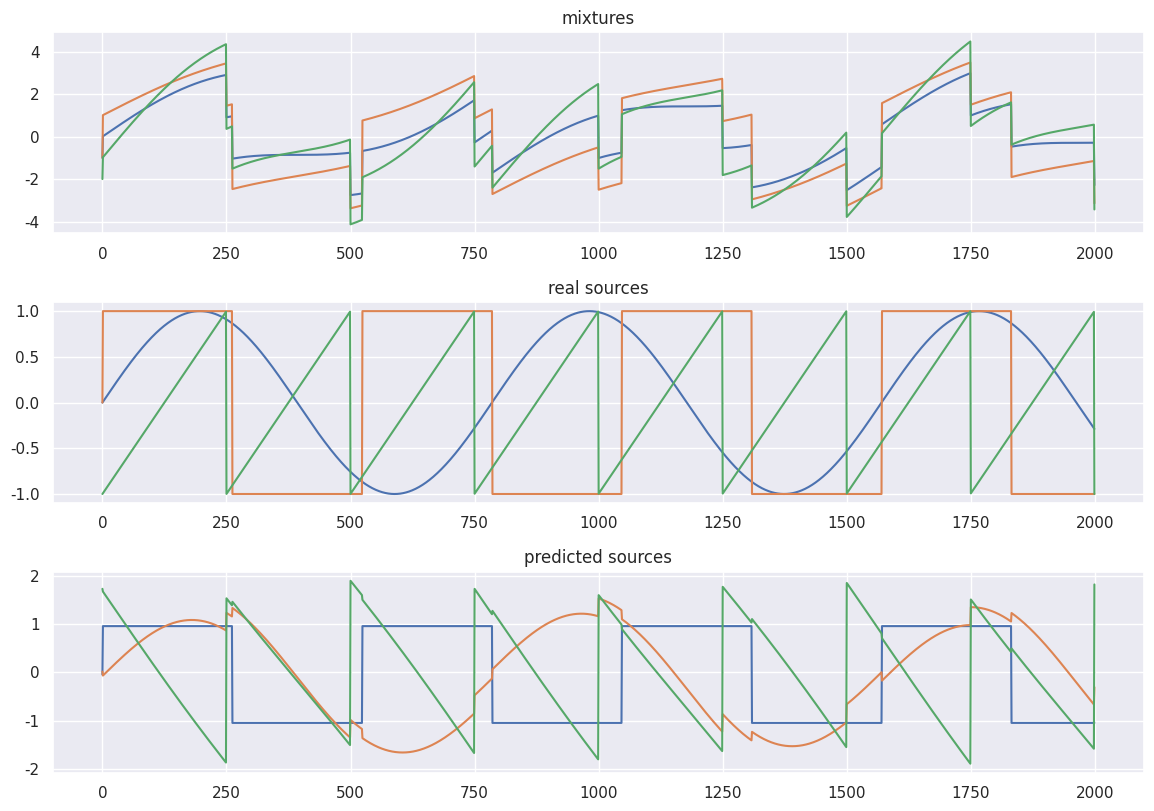

Generate this figure with matplotlib:
import seaborn as sns
from matplotlib import pyplot as plt
from scipy.io import wavfile
from scipy import signal
import numpy as np
from numpy.core.fromnumeric import mean
np.random.seed(0)
sns.set(rc={'figure.figsize': (11.7, 8.27)})

ALPHA = 1.2
CH_NUM = 16


def g(x):
    return np.tanh(x)


def g_der(x):
    return 1 - g(x) * g(x)


def center(X):
    X = np.array(X)
    mean = X.mean(axis=1, keepdims=True)
    return X - mean


def whitening(X):
    cov = np.cov(X)
    d, E = np.linalg.eigh(cov)
    D = np.diag(d)
    D_inv = np.sqrt(np.linalg.inv(D))
    X_whiten = np.dot(E, np.dot(D_inv, np.dot(E.T, X)))
    return X_whiten


def calculate_new_w(w, X):
    w_new = (X * g(np.dot(w.T, X))).mean(axis=1) - \
        g_der(np.dot(w.T, X)).mean() * w
    # w_new = 2 * w + ALPHA * \
    #     np.dot((g(np.dot(w, X)).mean(axis=0),
    #            np.dot(X.T, w)), w.T)
    w_new /= np.sqrt((w_new ** 2).sum())
    return w_new


def ica(X, iterations, tolerance=1e-5):
    X = center(X)
    X = whitening(X)
    components_nr = X.shape[0]

    W = np.zeros((components_nr, components_nr), dtype=X.dtype)
    for i in range(components_nr):

        w = np.random.rand(components_nr)

        for j in range(iterations):
            w_new = calculate_new_w(w, X)

            if i >= 1:
                w_new -= np.dot(np.dot(w_new, W[:i].T), W[:i])
            distance = np.abs(np.abs((w * w_new).sum()) - 1)
            w = w_new
            if distance < tolerance:
                break

        W[i, :] = w

    S = np.dot(W, X)

    return S


def plot_mixture_sources_predictions(X, original_sources, S):
    fig = plt.figure()
    plt.subplot(3, 1, 1)
    for x in X:
        plt.plot(x)
    plt.title("mixtures")
    plt.subplot(3, 1, 2)
    for s in original_sources:
        plt.plot(s)
    plt.title("real sources")
    plt.subplot(3, 1, 3)
    for s in S:
        plt.plot(s)
    plt.title("predicted sources")

    fig.tight_layout()
    plt.show()


def mix_sources(mixtures, apply_noise=False):
    for i in range(len(mixtures)):

        max_val = np.max(mixtures[i])

        if max_val > 1 or np.min(mixtures[i]) < 1:

            mixtures[i] = mixtures[i] / (max_val / 2) - 0.5

    X = np.c_[[mix for mix in mixtures]]

    if apply_noise:

        X += 0.02 * np.random.normal(size=X.shape)

    return X


n_samples = 2000
time = np.linspace(0, 8, n_samples)
s1 = np.sin(2 * time)  # sinusoidal
s2 = np.sign(np.sin(3 * time))  # square signal
s3 = signal.sawtooth(2 * np.pi * time)  # saw tooth signal

X = np.c_[s1, s2, s3]
A = np.array(([[1, 1, 1], [0.5, 2, 1.0], [1.5, 1.0, 2.0]]))
X = np.dot(X, A.T)
X = X.T
S = ica(X, iterations=1000)
plot_mixture_sources_predictions(X, [s1, s2, s3], S)

# sampling_rate, mix1 = wavfile.read('mix1.wav')
# sampling_rate, mix2 = wavfile.read('mix2.wav')
# sampling_rate, source1 = wavfile.read('source1.wav')
# sampling_rate, source2 = wavfile.read('source2.wav')
# X = mix_sources([mix1, mix2])
# S = ica(X, iterations=1000)
# plot_mixture_sources_predictions(X, [source1, source2], S)
# wavfile.write('out1.wav', sampling_rate, S[0])
# wavfile.write('out2.wav', sampling_rate, S[1])
